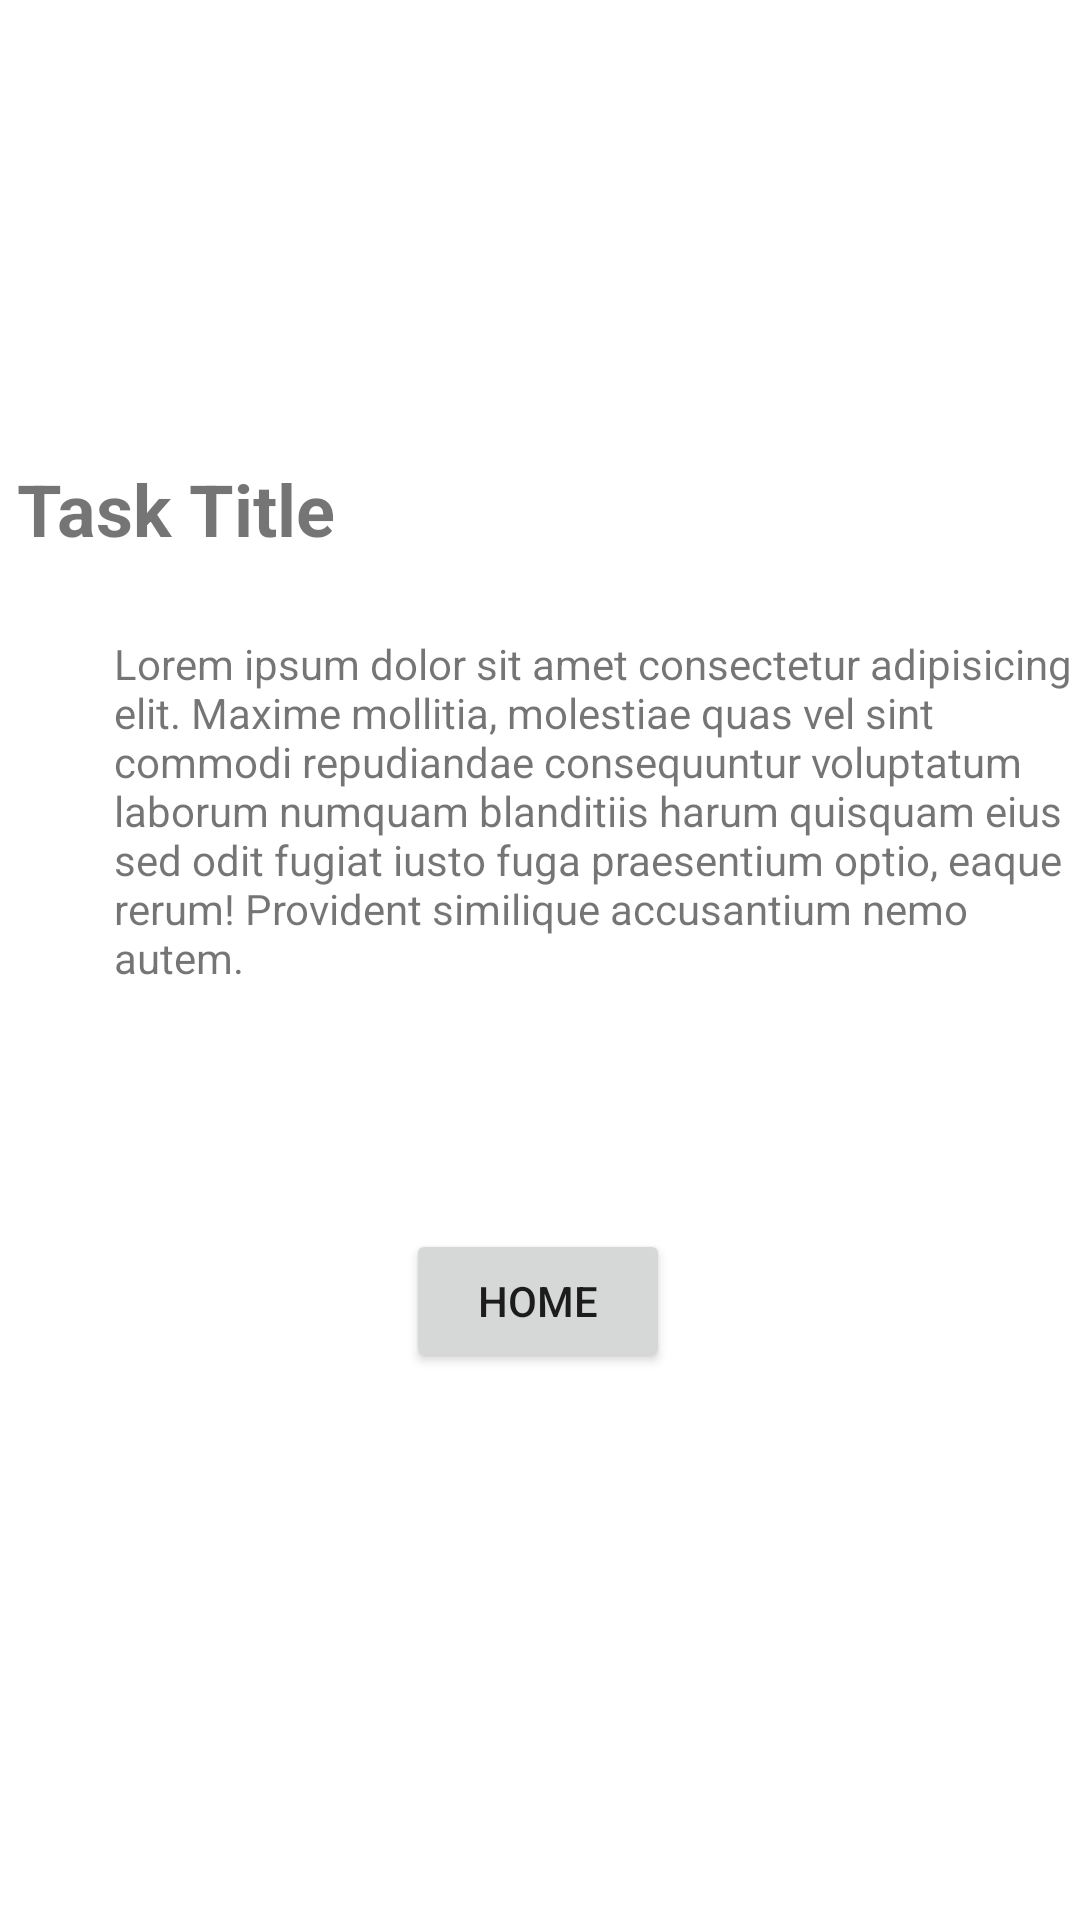

Write the Android layout XML for this screen, with the resource values it uses.
<!-- AndroidManifest.xml: application theme Theme.Taskmaster -->
<!-- res/layout/activity_task_detail.xml -->
<?xml version="1.0" encoding="utf-8"?>

<androidx.constraintlayout.widget.ConstraintLayout xmlns:android="http://schemas.android.com/apk/res/android"
    xmlns:app="http://schemas.android.com/apk/res-auto"
    xmlns:tools="http://schemas.android.com/tools"
    android:layout_width="match_parent"
    android:layout_height="match_parent"
    tools:context=".TaskDetail">

    <Button
        android:id="@+id/DetailsHomeBtn"
        android:layout_width="wrap_content"
        android:layout_height="wrap_content"
        android:text="Home"
        app:layout_constraintBottom_toBottomOf="parent"
        app:layout_constraintEnd_toEndOf="parent"
        app:layout_constraintHorizontal_bias="0.497"
        app:layout_constraintStart_toStartOf="parent"
        app:layout_constraintTop_toTopOf="parent"
        app:layout_constraintVertical_bias="0.692" />

    <TextView
        android:id="@+id/taskTitleDetail"
        android:layout_width="154dp"
        android:layout_height="59dp"
        android:text="Task Title"
        android:textSize="24sp"
        android:textStyle="bold"
        app:layout_constraintBottom_toBottomOf="parent"
        app:layout_constraintEnd_toEndOf="parent"
        app:layout_constraintHorizontal_bias="0.027"
        app:layout_constraintStart_toStartOf="parent"
        app:layout_constraintTop_toTopOf="parent"
        app:layout_constraintVertical_bias="0.264" />

    <TextView
        android:id="@+id/textView4"
        android:layout_width="322dp"
        android:layout_height="158dp"
        android:text="Lorem ipsum dolor sit amet consectetur adipisicing elit. Maxime mollitia, molestiae quas vel sint commodi repudiandae consequuntur voluptatum laborum numquam blanditiis harum quisquam eius sed odit fugiat iusto fuga praesentium optio, eaque rerum! Provident similique accusantium nemo autem."
        app:layout_constraintBottom_toBottomOf="parent"
        app:layout_constraintEnd_toEndOf="parent"
        app:layout_constraintHorizontal_bias="1.0"
        app:layout_constraintStart_toStartOf="parent"
        app:layout_constraintTop_toTopOf="parent"
        app:layout_constraintVertical_bias="0.439" />
</androidx.constraintlayout.widget.ConstraintLayout>
<!-- resources referenced by this layout -->
<resources>
  <style name="Theme.Taskmaster" parent="Theme.MaterialComponents.DayNight.DarkActionBar">
          
          <item name="colorPrimary">@color/purple_500</item>
          <item name="colorPrimaryVariant">@color/purple_700</item>
          <item name="colorOnPrimary">@color/white</item>
          
          <item name="colorSecondary">@color/teal_200</item>
          <item name="colorSecondaryVariant">@color/teal_700</item>
          <item name="colorOnSecondary">@color/black</item>
          
          <item name="android:statusBarColor" tools:targetApi="l">?attr/colorPrimaryVariant</item>
          
      </style>
  <!-- not gathered from this repository: default colours our renderer supplied (Android Studio template values) -->
  <color name="purple_500">#FF6200EE</color>
  <color name="purple_700">#FF3700B3</color>
  <color name="teal_200">#FF03DAC5</color>
  <color name="teal_700">#FF018786</color>
  <color name="black">#FF000000</color>
  <color name="white">#FFFFFFFF</color>
</resources>
